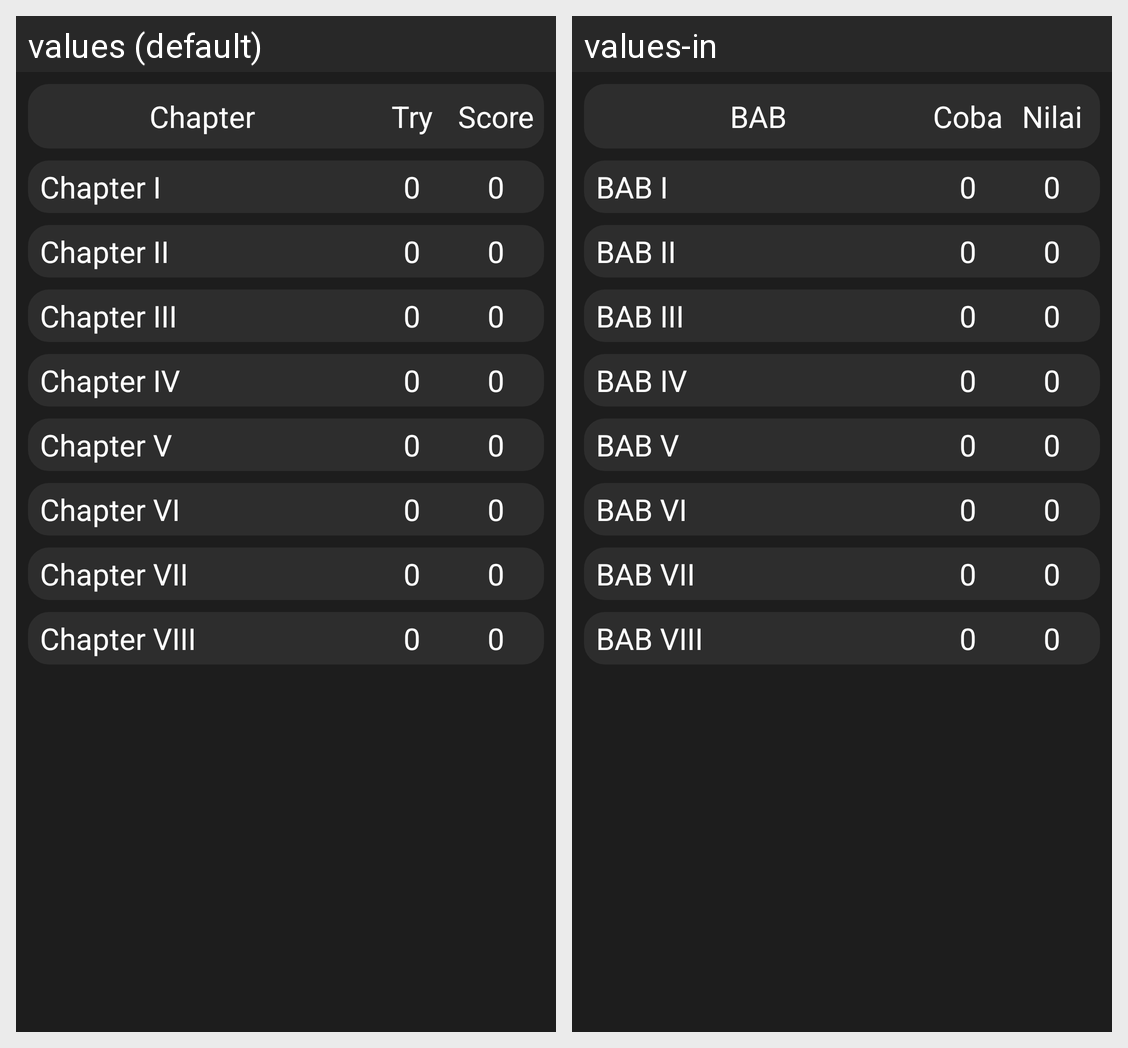

The Android screen above is rendered under two locales of the same app. Produce the string resources it draws, with the default and per-locale values.
Android screen res/layout/display_score_content.xml rendered under 2 locales, left to right: values (default), values-in. Device: Nexus 5 (rendered at 1080×1920; each locale shown at half size, 540×960, under a caption strip naming it); theme AppTheme.
Strings drawn on this screen, with the default value and each locale's value (text and hints the layout hard-codes, and strings that could not be matched under every locale, appear in the picture but are not listed):

chapter
  values: Chapter
  values-in: BAB

attempt_prompt
  values: Try
  values-in: Coba

score_prompt
  values: Score
  values-in: Nilai

chapter_i
  values: Chapter I
  values-in: BAB I

dummy_score
  values: 0
  values-in: 0  [not translated; the default value is used]

chapter_ii
  values: Chapter II
  values-in: BAB II

chapter_iii
  values: Chapter III
  values-in: BAB III

chapter_iv
  values: Chapter IV
  values-in: BAB IV

chapter_v
  values: Chapter V
  values-in: BAB V

chapter_vi
  values: Chapter VI
  values-in: BAB VI

chapter_vii
  values: Chapter VII
  values-in: BAB VII

chapter_viii
  values: Chapter VIII
  values-in: BAB VIII
